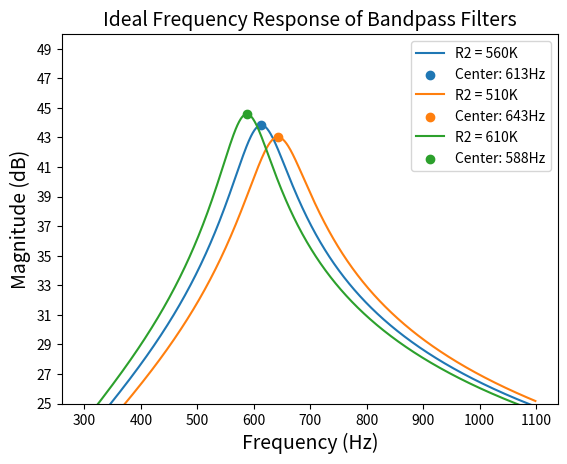

Source code (Python):
import matplotlib.pyplot as plt
import scipy.signal as sig
import numpy as np

freq_range = [300, 1100]

FREQ = np.arange(freq_range[0], freq_range[1], 1)


def frequency_response(c, r1, r2):
    Vout = [-r2/(c*(r1*r2+r1*r1)), 0]
    Vin = [1, 3/(c*(r1+r2)), 1/((c*c)*(r1*r2+r1*r1))]

    w, h = sig.freqresp((Vout, Vin), 2*np.pi*FREQ)

    return w, 20*np.log10(np.abs(h))


center_freq = []


def plot(c, r1, r2):
    mag = np.array(frequency_response(c, r1, r2)[1])
    max_index = np.where(mag == max(mag))[0][0]
    half_power = np.round(max(mag)-3, 1)
    bandwidth = np.where(np.round(mag, 1) == half_power)[0]+freq_range[0]
    print(bandwidth)
    plt.plot(FREQ, mag)
    plt.scatter(max_index+freq_range[0], mag[max_index])
    center_freq.append("Center: " + str(max_index+freq_range[0]) + "Hz")


y_range = [25, 50]
x_axis = np.arange(freq_range[0], freq_range[1]+1, 100)
y_axis = np.arange(y_range[0], y_range[1]+1, 2)

plot(.01e-6, 1200, 560e3)
plot(.01e-6, 1200, 510e3)
plot(.01e-6, 1200, 610e3)

legend = plt.legend(["R2 = 560K", center_freq[0], "R2 = 510K",
                     center_freq[1], "R2 = 610K", center_freq[2]])
legend.fontsize = 16
plt.ylim(y_range)
plt.xticks(x_axis)
plt.yticks(y_axis)
plt.title("Ideal Frequency Response of Bandpass Filters",
          fontdict={'size': 14})
plt.xlabel("Frequency (Hz)", fontdict={'size': 14})
plt.ylabel("Magnitude (dB)", fontdict={'size': 14})
plt.show()
